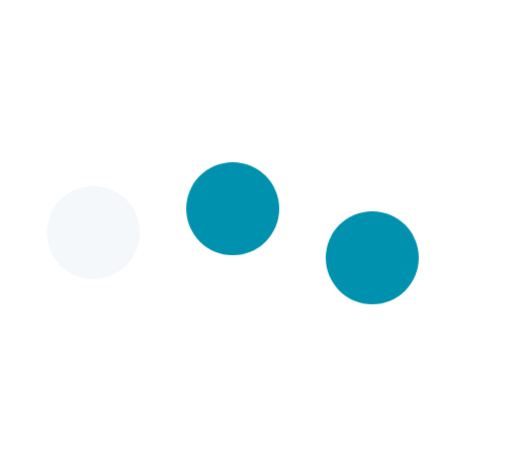
t = 0.00 s
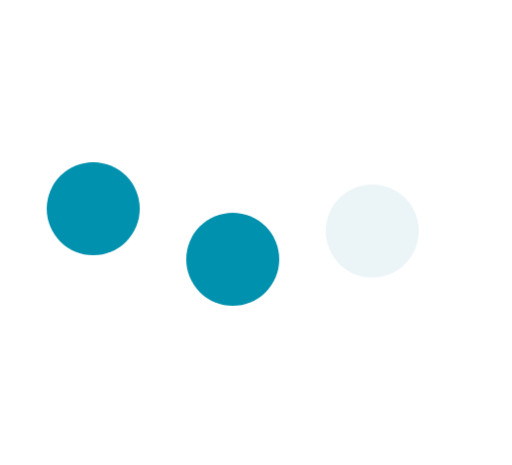
t = 0.66 s
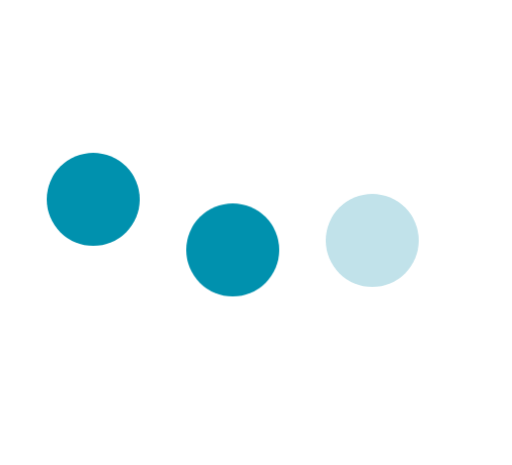
t = 0.72 s
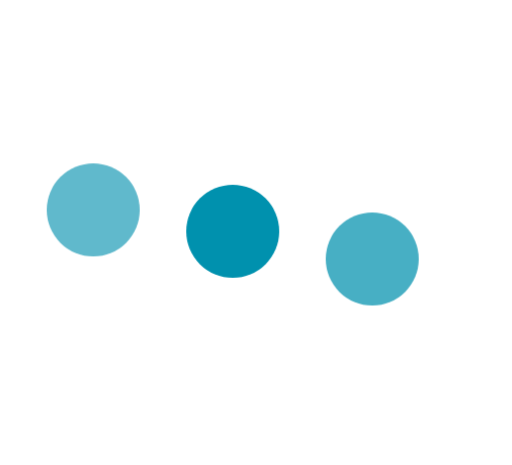
t = 0.85 s
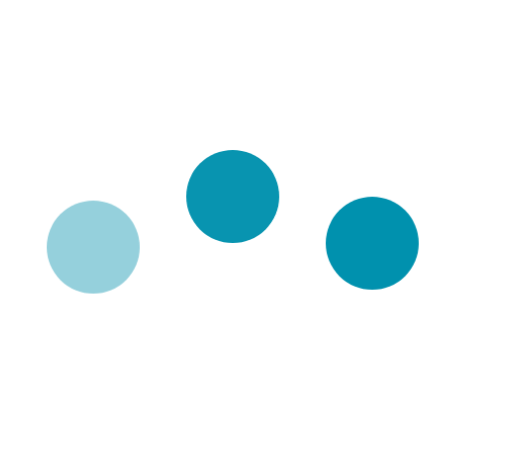
t = 1.10 s
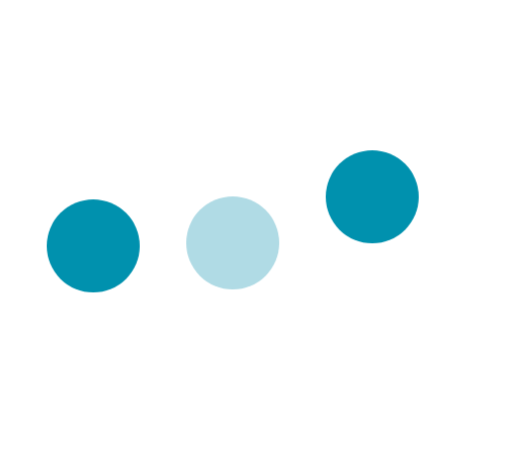
t = 1.41 s

The animated SVG that drew these frames (rendered in a browser with its animation timeline set to each time). Animation: 2 CSS @keyframes rules; one cycle of 1.66 s, repeats indefinitely.

<svg width="82.5" height="75" viewBox="0 0 55 50" xmlns="http://www.w3.org/2000/svg">
  <style>
    @keyframes loadingColorAnimation {
      25% {
        fill: #0091ae;
      }
      75% {
        fill: #0091ae;
      }
    }

    @keyframes loadingAnimation {
      0%, 100% {
        transform: translateY(0);
      }
      25% {
        transform: translateY(.25em);
      }
      50% {
        transform: translateY(0);
      }
      75% {
        transform: translateY(-.25em);
      }
    }

    circle {
      fill: #f5f8fa;
      animation: loadingAnimation 1s linear infinite, loadingColorAnimation  1s linear infinite;
    }

    g circle:nth-child(2) {
      animation-delay: -0.66s;
    }

    g circle:nth-child(3) {
      animation-delay: -0.33s;
    }
  </style>
  <g>
    <circle cx="10" cy="25" r="5"></circle>
    <circle cx="25" cy="25" r="5"></circle>
    <circle cx="40" cy="25" r="5"></circle>
  </g>
</svg>
